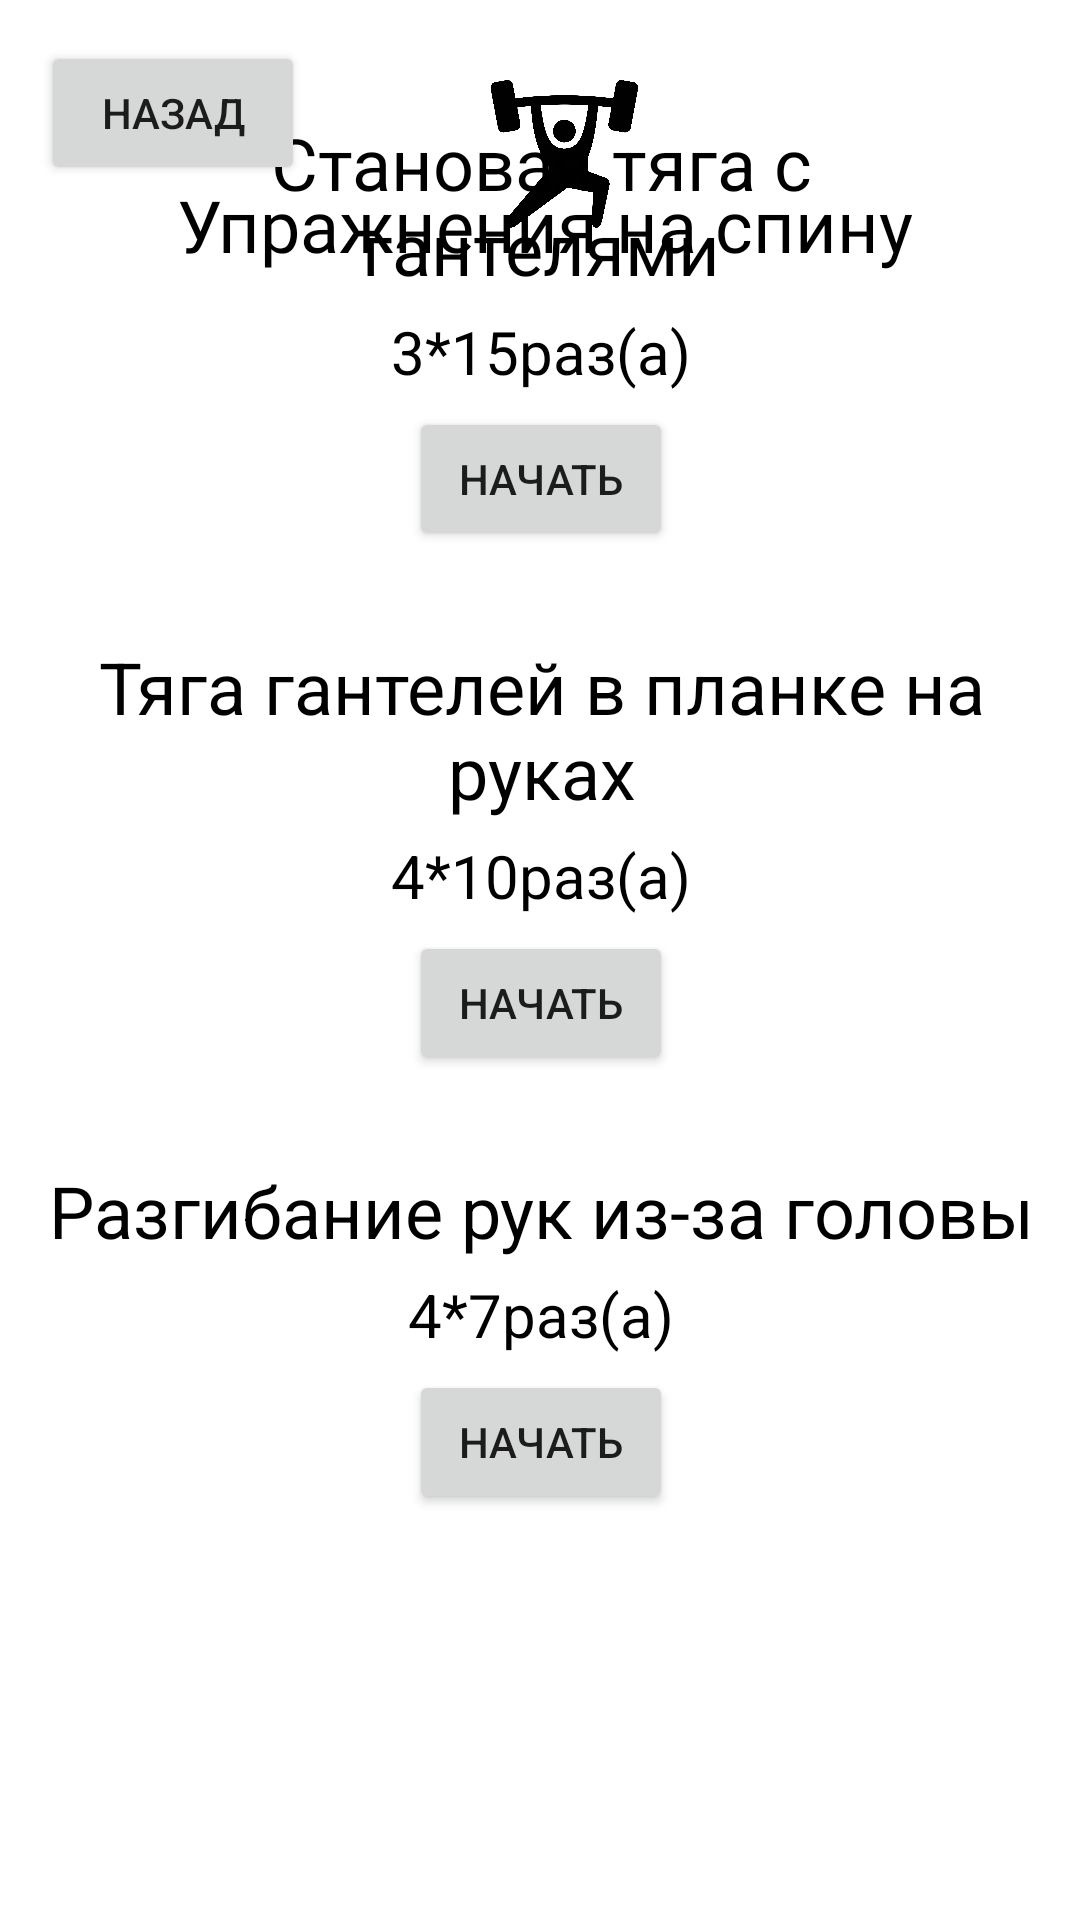

Produce the Android XML layout that renders to this screen, including the resource entries it uses.
<!-- AndroidManifest.xml: application theme Theme.Test -->
<!-- res/layout/activity_mishsi_na_spinu.xml -->
<?xml version="1.0" encoding="utf-8"?>
<androidx.constraintlayout.widget.ConstraintLayout xmlns:android="http://schemas.android.com/apk/res/android"
    xmlns:app="http://schemas.android.com/apk/res-auto"
    xmlns:tools="http://schemas.android.com/tools"
    android:layout_width="match_parent"
    android:layout_height="match_parent"
    tools:context=".mishsi_na_spinu">

    <Button
        android:id="@+id/button6"
        android:layout_width="wrap_content"
        android:layout_height="wrap_content"
        android:onClick="lom"
        android:text="Назад"
        app:layout_constraintBottom_toBottomOf="parent"
        app:layout_constraintEnd_toEndOf="parent"
        app:layout_constraintHorizontal_bias="0.05"
        app:layout_constraintStart_toStartOf="parent"
        app:layout_constraintTop_toTopOf="parent"
        app:layout_constraintVertical_bias="0.023" />

    <ImageView
        android:id="@+id/imageView4"
        android:layout_width="61dp"
        android:layout_height="50dp"
        app:layout_constraintBottom_toBottomOf="parent"
        app:layout_constraintEnd_toEndOf="parent"
        app:layout_constraintHorizontal_bias="0.528"
        app:layout_constraintStart_toStartOf="parent"
        app:layout_constraintTop_toTopOf="parent"
        app:layout_constraintVertical_bias="0.045"
        app:srcCompat="@drawable/pip" />

    <TextView
        android:id="@+id/textView5"
        android:layout_width="394dp"
        android:layout_height="39dp"
        android:fontFamily="@font/otonto"
        android:gravity="center"
        android:text="Упражнения на спину"
        android:textColor="#000000"
        android:textSize="24sp"
        app:layout_constraintBottom_toBottomOf="parent"
        app:layout_constraintEnd_toEndOf="parent"
        app:layout_constraintHorizontal_bias="0.47"
        app:layout_constraintStart_toStartOf="parent"
        app:layout_constraintTop_toTopOf="parent"
        app:layout_constraintVertical_bias="0.092" />

    <ScrollView
        android:layout_width="405dp"
        android:layout_height="602dp"
        app:layout_constraintBottom_toBottomOf="parent"
        app:layout_constraintEnd_toEndOf="parent"
        app:layout_constraintStart_toStartOf="parent"
        app:layout_constraintTop_toTopOf="parent"
        app:layout_constraintVertical_bias="1.0">

        <LinearLayout
            android:layout_width="match_parent"
            android:layout_height="wrap_content"
            android:orientation="vertical">


            <TextView
                android:id="@+id/textView6"
                android:layout_width="235dp"
                android:layout_height="wrap_content"
                android:layout_gravity="center"
                android:gravity="center"
                android:text="Становая тяга с гантелями"
                android:textColor="#000000"
                android:textSize="24sp" />

            <TextView
                android:id="@+id/textView17"
                android:layout_width="match_parent"
                android:layout_height="37dp"
                android:gravity="center"
                android:textColor="@color/black"
                android:textSize="20dp"
                android:text="3*15раз(а)"/>

            <Button
                android:id="@+id/button7"
                android:layout_width="wrap_content"
                android:layout_height="wrap_content"
                android:layout_gravity="center"
                android:onClick="hobot"
                android:text="Начать" />

            <TextView
                android:id="@+id/textView12"
                android:layout_width="match_parent"
                android:layout_height="29dp" />

            <TextView
                android:id="@+id/textView8"
                android:layout_width="319dp"
                android:layout_height="wrap_content"
                android:layout_gravity="center"
                android:gravity="center"
                android:text="Тяга гантелей в планке на руках"
                android:textColor="#000000"
                android:textSize="24sp" />

            <TextView
                android:id="@+id/textView23"
                android:layout_width="match_parent"
                android:layout_height="37dp"
                android:gravity="center"
                android:textColor="@color/black"
                android:textSize="20dp"
                android:text="4*10раз(а)"/>

            <Button
                android:id="@+id/button8"
                android:layout_width="wrap_content"
                android:layout_height="wrap_content"
                android:layout_gravity="center"
                android:onClick="lip"
                android:text="Начать" />



            <TextView
                android:id="@+id/textView11"
                android:layout_width="match_parent"
                android:layout_height="29dp" />

            <TextView
                android:id="@+id/textView14"
                android:layout_width="wrap_content"
                android:layout_height="wrap_content"
                android:layout_gravity="center"
                android:text="Разгибание рук из-за головы"
                android:textColor="#000000"
                android:textSize="24sp" />

            <TextView
                android:id="@+id/textView25"
                android:layout_width="match_parent"
                android:layout_height="37dp"
                android:gravity="center"
                android:textColor="@color/black"
                android:textSize="20dp"
                android:text="4*7раз(а)" />

            <Button
                android:id="@+id/button10"
                android:layout_width="wrap_content"
                android:layout_height="wrap_content"
                android:layout_gravity="center"
                android:onClick="sip"
                android:text="Начать" />

            <TextView
                android:id="@+id/textView16"
                android:layout_width="match_parent"
                android:layout_height="29dp" />





            <TextView
                android:id="@+id/textView29"
                android:layout_width="match_parent"
                android:layout_height="60dp" />


        </LinearLayout>
    </ScrollView>

</androidx.constraintlayout.widget.ConstraintLayout>
<!-- resources referenced by this layout -->
<resources>
  <!-- drawable pip: png bitmap (drawable, 32728 bytes) -->
  <style name="Theme.Test" parent="Theme.MaterialComponents.DayNight.DarkActionBar">
          
          <item name="colorPrimary">@color/black</item>
          <item name="colorPrimaryVariant">#000000</item>
          <item name="colorOnPrimary">@color/white</item>
          
          <item name="colorSecondary">@color/teal_200</item>
          <item name="colorSecondaryVariant">@color/teal_200</item>
          <item name="colorOnSecondary">#FFFFFF</item>
          
          <item name="android:statusBarColor">?attr/colorPrimaryVariant</item>
          
      </style>
  <!-- not gathered from this repository: default colours our renderer supplied (Android Studio template values) -->
  <color name="teal_200">#FF03DAC5</color>
  <color name="black">#FF000000</color>
  <color name="white">#FFFFFFFF</color>
</resources>
